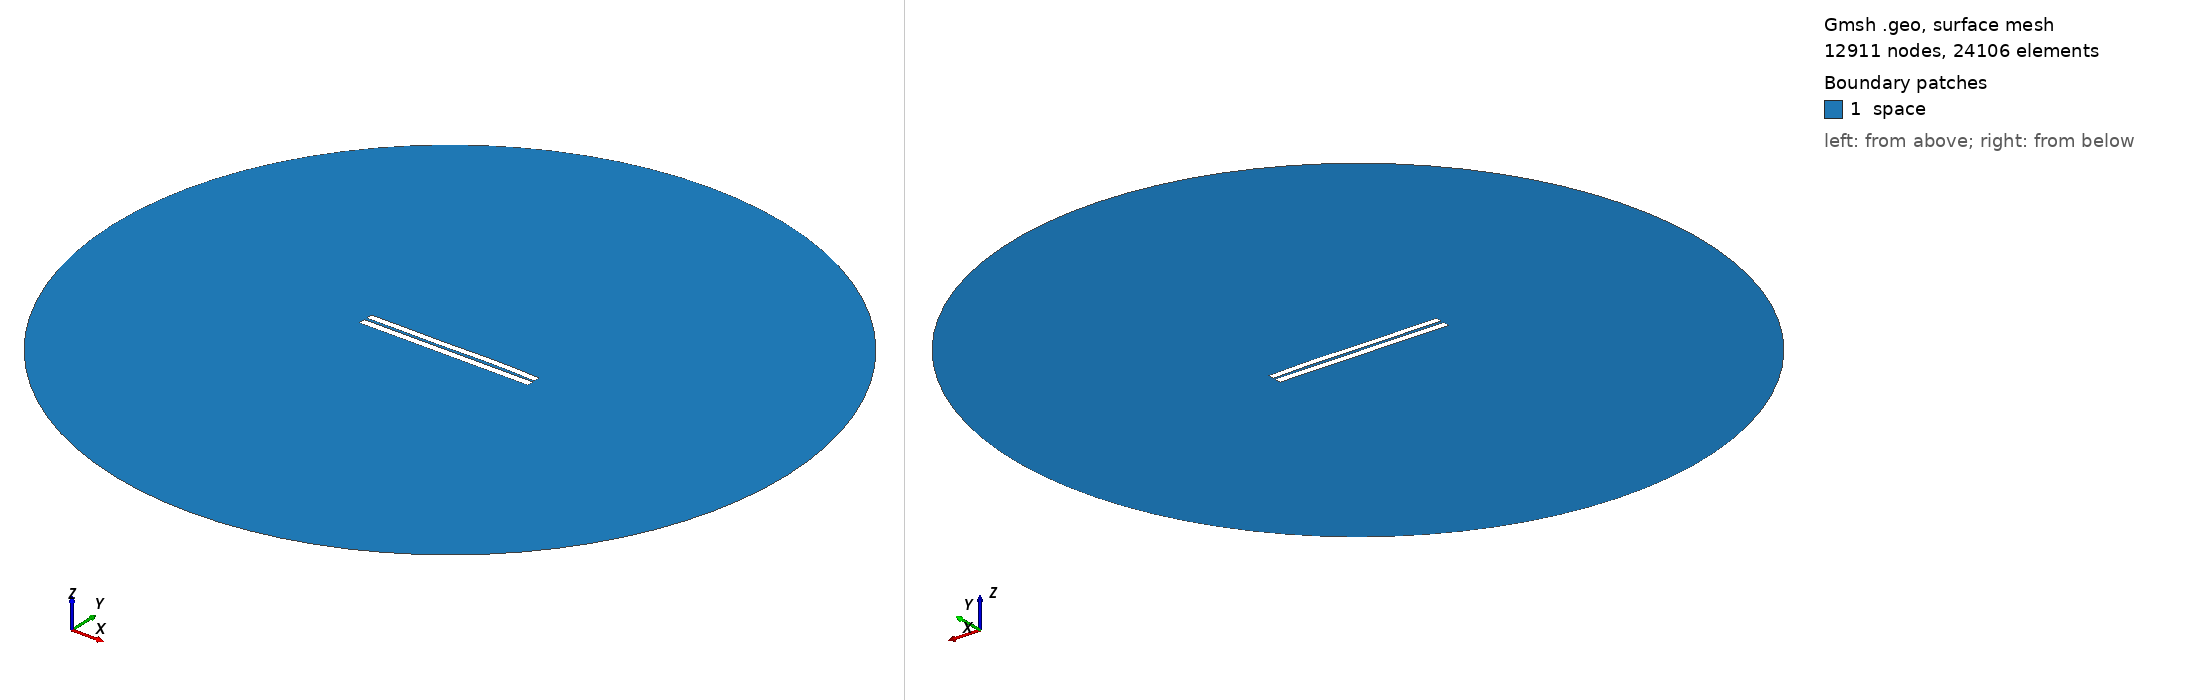

Gmsh geometry script, surface-meshed: 12911 nodes, 24106 surface elements. Boundary patches (legend numbers): 1 space. Left view from above one corner, right view from below the opposite corner. Legend entries are the model's physical surfaces. The drawing asked Gmsh for element sizes between 1% and 20% of the model's largest extent; the script's own settings can give other sizes.

=== 3329.geo (drawn) ===
//---------------------------------------
// Geometry kernel
//---------------------------------------

SetFactory("OpenCASCADE");



//---------------------------------------
// Parameters of the geometry
//---------------------------------------

// Overetch of the upper plate
overetch = 0.125;

// Distance between the plates
distance = 1.5;

// Discretization over the x axis (for the deformation)
nx = 50; 

// Length of the plate
L = 100 - overetch; 

// Number of modes
n = 4; 

// 1st mode coefficient
coeff(1) = -0.075;
beta(1) = 0.596864 * 3.1415926535 / L;

// 2nd mode coefficient
coeff(2) = 0.07499999999999998;
beta(2) = 1.49418 * 3.1415926535 / L;

// 3rd mode coefficient
coeff(3) = -0.15;
beta(3) = 2.50025 * 3.1415926535 / L;

// 4th mode coefficient
coeff(4) = 0.07499999999999998;
beta(4) = 3.49999 * 3.1415926535 / L;



//---------------------------------------
// Upper plate (deformed rectangle)
//---------------------------------------

// Coordiantes of the upper plate
xmin = -50;
xmax = 50 - overetch;

// Height of the upper plate
yheight = 4 - 2 * overetch;

// Indexes of the points
UpperID[] = {};
LowerID[] = {};
LeftID[] = {};
RightID[] = {};

// Point index
p = 1;

// Horizontal edges
For i In {1:nx}
    x = xmin + (i-1)*(xmax - xmin)/(nx-1);

    y_bottom = distance / 2 + overetch;
    For j In {1:n}
        C = (Cosh(beta(j)*L) + Cos(beta(j)*L)) / (Sinh(beta(j)*L) + Sin(beta(j)*L));
        y_bottom  = y_bottom + coeff(j) * (Cosh(beta(j)*(x+50)) - Cos(beta(j)*(x+50)) - C * (Sinh(beta(j)*(x+50)) - Sin(beta(j)*(x+50))));
    EndFor

    y_top = y_bottom + yheight;

    Point(p) = {x, y_top, 0, 1.0};
    UpperID[i] = p;
    p = p + 1;

    Point(p) = {x, y_bottom, 0, 1.0};
    LowerID[i] = p;
    p = p + 1;
EndFor

// Create point lists
UpperPts[] = {}; LowerPts[] = {};
For i In {1:nx}
  UpperPts[] += {UpperID[i]};
  LowerPts[] += {LowerID[i]};
EndFor

// Build splines
Spline(1) = {UpperPts[]};
Spline(2) = {LowerPts[]};
Line(3) = {LowerPts[nx-1], UpperPts[nx-1]};
Line(4) = {LowerPts[0], UpperPts[0]};

// Build the plane surface
Curve Loop(1) = {2, 3, -1, -4};
Plane Surface(1) = {1};



//---------------------------------------
// Lower plate (rectangle)
//---------------------------------------

// Vertices
Point(1001) = {-50, -1, 0, 1.0};
Point(1002) = { 50, -1, 0, 1.0};
Point(1003) = { 50,  -5, 0, 1.0};
Point(1004) = {-50,  -5, 0, 1.0};

// Edges
Line(5) = {1001, 1002};
Line(6) = {1002, 1003};
Line(7) = {1003, 1004};
Line(8) = {1004, 1001};

// Plane surface
Line Loop(2) = {5, 6, 7, 8};
Plane Surface(2) = {2}; 



//---------------------------------------
// Outer (fictious) boundary
//---------------------------------------

// Points
Point(1005) = {0, 0, 0};       // Center
Point(1006) = {200, 0, 0};     // Start point
Point(1007) = {0, 200, 0};     // 90 degrees
Point(1008) = {-200, 0, 0};    // 180 degrees
Point(1009) = {0, -200, 0};    // 270 degrees

// Circle arcs (each needs start, center, end)
Circle(9) = {1006, 1005, 1007};
Circle(10) = {1007, 1005, 1008};
Circle(11) = {1008, 1005, 1009};
Circle(12) = {1009, 1005, 1006};

// Plane surface for the entire domain
Curve Loop(3) = {9, 10, 11, 12};
Surface(3) = {3};

// Subtract the plates from the whole domain to obtain the actual domain where we want to solve the equations
BooleanDifference{ Surface{3}; Delete; }{ Surface{1}; Surface{2}; Delete; }




//---------------------------------------
// Transfinite Lines/Curves
//---------------------------------------

// Set the number of points on the boundaries
r = 7;

// Plates
Transfinite Curve {1, 2} = 50*r Using Progression 1;
Transfinite Curve {3, 4} = 2*r Using Progression 1;
Transfinite Line {5, 7} = 50*r Using Progression 1;
Transfinite Line {6, 8} = 2*r Using Progression 1;

// Outer boundary
Transfinite Line {9, 10, 11, 12} = 20 Using Progression 1;



//---------------------------------------
// Physical groups
//---------------------------------------                

// Physical curves (boundaries)
Physical Line("force_segment", 10) = {2};
Physical Line("upper_plate", 11) = {1, 3, 4};
Physical Line("lower_plate", 12) = {5, 6, 7, 8};
Physical Line("boundary", 20) = {9, 10, 11, 12};

// Physical Surfaces
Physical Surface("space", 30) = {3};



//---------------------------------------
// 6. Generate the Mesh
//---------------------------------------

// 2D mesh generation
Mesh 2;
